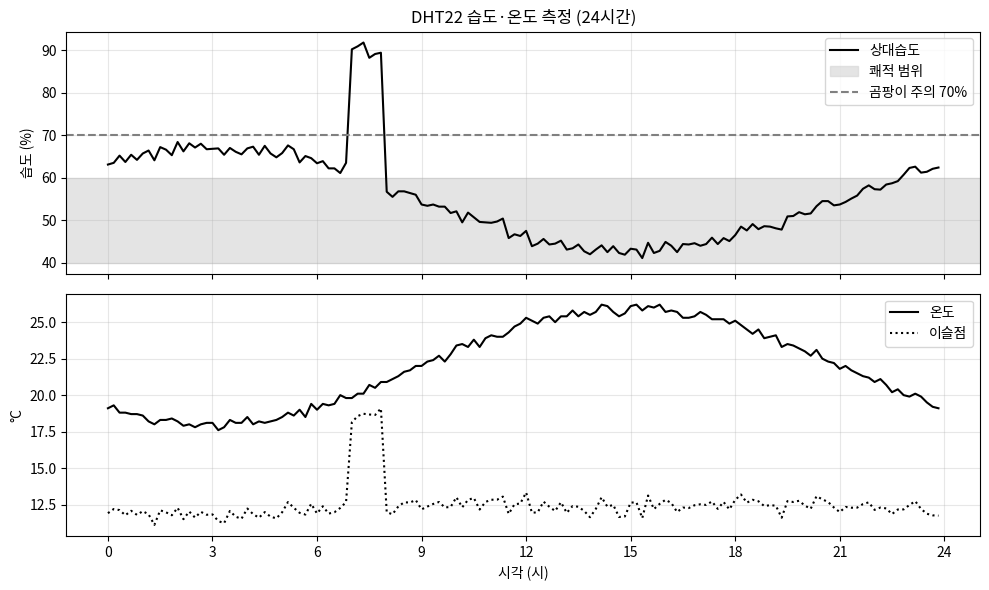

The matplotlib source for this figure:
# Colab에서 그래프의 한글이 깨지지 않도록 나눔고딕 폰트를 설정합니다. (처음 한 번 실행)
import os, subprocess
import matplotlib.pyplot as plt
import matplotlib.font_manager as fm

font_path = "/usr/share/fonts/truetype/nanum/NanumGothic.ttf"
if not os.path.exists(font_path):
    subprocess.run("apt-get -qq -y install fonts-nanum", shell=True,
                   stdout=subprocess.DEVNULL, stderr=subprocess.DEVNULL)
if os.path.exists(font_path):
    fm.fontManager.addfont(font_path)
    plt.rc("font", family="NanumGothic")
plt.rcParams["axes.unicode_minus"] = False
print("한글 폰트 설정 완료")

import time, json
from datetime import datetime
import numpy as np
import pandas as pd
import matplotlib.pyplot as plt

def dew_point(temp_c, rh):
    """마그누스 공식 – 공기가 이 온도까지 식으면 물방울(결로)이 맺힘"""
    a, b = 17.27, 237.7
    g = a * temp_c / (b + temp_c) + np.log(rh / 100)
    return b * g / (a - g)

def discomfort_index(temp_c, rh):
    """불쾌지수 – 68 미만 쾌적, 68~75 일부 불쾌, 75~80 절반 불쾌, 80 이상 대부분 불쾌"""
    return 0.81 * temp_c + 0.01 * rh * (0.99 * temp_c - 14.3) + 46.3

print(f"25°C, 60% → 이슬점 {dew_point(25, 60):.1f}°C, 불쾌지수 {discomfort_index(25, 60):.1f}")

class RealDHT22:
    def __init__(self, pin_name="D4"):
        import board, adafruit_dht
        self.dev = adafruit_dht.DHT22(getattr(board, pin_name))

    def read(self, retries=5):
        for _ in range(retries):
            try:
                t, h = self.dev.temperature, self.dev.humidity
                if t is not None and h is not None:
                    return {"temp_c": t, "rh": h, "retries": _}
            except RuntimeError:          # DHT 계열은 읽기 실패가 잦음
                pass
            time.sleep(2)
        return {"temp_c": None, "rh": None, "retries": retries}

class VirtualDHT22:
    def __init__(self, dt=600, seed=2):
        self.dt, self.t = dt, 0.0
        self.rng = np.random.default_rng(seed)

    def _raw_read(self):
        if self.rng.random() < 0.15:
            raise RuntimeError("Checksum did not validate. Try again.")   # 실제 라이브러리와 같은 오류
        hour = (self.t / 3600) % 24
        temp = 22 + 4 * np.sin(np.pi * (hour - 9) / 12)
        rh = 55 - 12 * np.sin(np.pi * (hour - 9) / 12)
        if 7 <= hour < 8:
            rh += 30                                   # 샤워·요리
        return round(temp + self.rng.normal(0, 0.2), 1), round(float(np.clip(rh + self.rng.normal(0, 1), 0, 100)), 1)

    def read(self, retries=5):
        for k in range(retries):
            try:
                t, h = self._raw_read()
                self.t += self.dt
                return {"temp_c": t, "rh": h, "retries": k}
            except RuntimeError:
                pass                                   # 실제 장비라면 time.sleep(2)
        self.t += self.dt
        return {"temp_c": None, "rh": None, "retries": retries}

# 가상 센서 동작 확인 – read()를 3번 호출
test = VirtualDHT22(dt=600)
for _ in range(3):
    print(test.read())

USE_REAL_SENSOR = False      # ← 라즈베리파이에 센서를 연결했다면 True 로 변경
N_SAMPLES = 144               # 측정 횟수
INTERVAL = 600               # 측정 간격(초)

sensor = RealDHT22() if USE_REAL_SENSOR else VirtualDHT22(dt=INTERVAL)

records = []
for i in range(N_SAMPLES):
    value = sensor.read()
    records.append({"time_s": round(i * INTERVAL, 4), **value})
    if USE_REAL_SENSOR:
        time.sleep(INTERVAL)

df = pd.DataFrame(records)
print(f"{len(df)}개 측정 완료 (총 {N_SAMPLES * INTERVAL / 60:.1f}분 분량)")
df.head()

df.describe().round(3)

df["hour"] = df["time_s"] / 3600
print("재시도가 필요했던 측정:", (df["retries"] > 0).sum(), "회")
df[["temp_c", "rh"]] = df[["temp_c", "rh"]].interpolate().bfill()
df["dew_c"] = dew_point(df["temp_c"], df["rh"])
df["di"] = discomfort_index(df["temp_c"], df["rh"])

def judge_rh(h):
    return "건조" if h < 30 else "쾌적" if 40 <= h <= 60 else "곰팡이 주의" if h >= 70 else "보통"
df["state"] = df["rh"].apply(judge_rh)
print(df["state"].value_counts().to_string())
wet = df[df["rh"] >= 70]
if len(wet):
    print(f"\n습도 70% 이상: {wet['hour'].min():.1f}시 ~ {wet['hour'].max():.1f}시 → 환기/제습 필요")
print(f"평균 불쾌지수 {df['di'].mean():.1f}, 최고 {df['di'].max():.1f}")

fig, ax = plt.subplots(2, 1, figsize=(10, 6), sharex=True)
ax[0].plot(df["hour"], df["rh"], "k-", lw=1.5, label="상대습도")
ax[0].axhspan(40, 60, color="lightgray", alpha=0.6, label="쾌적 범위")
ax[0].axhline(70, color="gray", ls="--", label="곰팡이 주의 70%")
ax[0].set_ylabel("습도 (%)"); ax[0].legend(loc="upper right"); ax[0].grid(alpha=0.3)
ax[0].set_title("DHT22 습도·온도 측정 (24시간)")
ax[1].plot(df["hour"], df["temp_c"], "k-", lw=1.5, label="온도")
ax[1].plot(df["hour"], df["dew_c"], "k:", lw=1.5, label="이슬점")
ax[1].set_ylabel("°C"); ax[1].set_xlabel("시각 (시)"); ax[1].legend(); ax[1].grid(alpha=0.3)
plt.xticks(range(0, 25, 3)); plt.tight_layout(); plt.show()

csv_name = "습도센서_data.csv"
df.to_csv(csv_name, index=False, encoding="utf-8-sig")
print("CSV 저장:", csv_name)

def to_jsonable(v):
    if isinstance(v, (bool, np.bool_)): return bool(v)
    if isinstance(v, (int, np.integer)): return int(v)
    if isinstance(v, (float, np.floating)): return None if np.isnan(v) else round(float(v), 3)
    return str(v)

last = df.iloc[-1].to_dict()
payload = json.dumps({"device": "rpi-01", "sensor": "DHT22 (AM2302)",
                      "time": datetime.now().isoformat(timespec="seconds"),
                      "values": {k: to_jsonable(v) for k, v in last.items()}}, ensure_ascii=False)
print("IoT 서버로 보낼 메시지(JSON):")
print(payload)

# ▼ 실제로 MQTT 브로커에 보내려면 (pip install paho-mqtt) 주석을 해제하세요.
# import paho.mqtt.client as mqtt
# client = mqtt.Client()
# client.connect("broker.hivemq.com", 1883)          # 공개 테스트 브로커
# client.publish("myclass/rpi-01/humidity", payload)
# client.disconnect()
